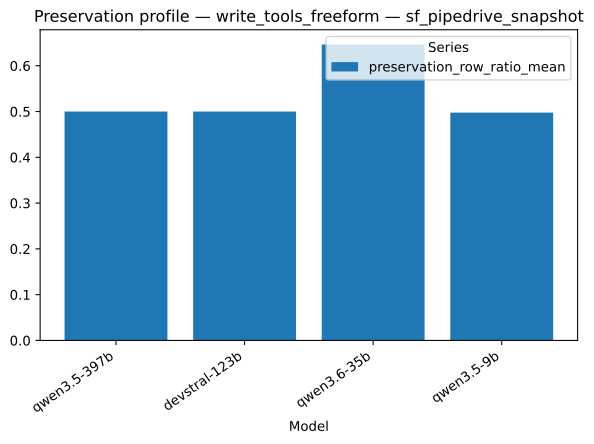

The table this chart was drawn from, first rows:
strategy, model, series, value
write_tools_freeform, qwen3.5-397b, preservation_row_ratio_mean, 0.5
write_tools_freeform, devstral-123b, preservation_row_ratio_mean, 0.5
write_tools_freeform, qwen3.6-35b, preservation_row_ratio_mean, 0.6463
write_tools_freeform, qwen3.5-9b, preservation_row_ratio_mean, 0.4977
